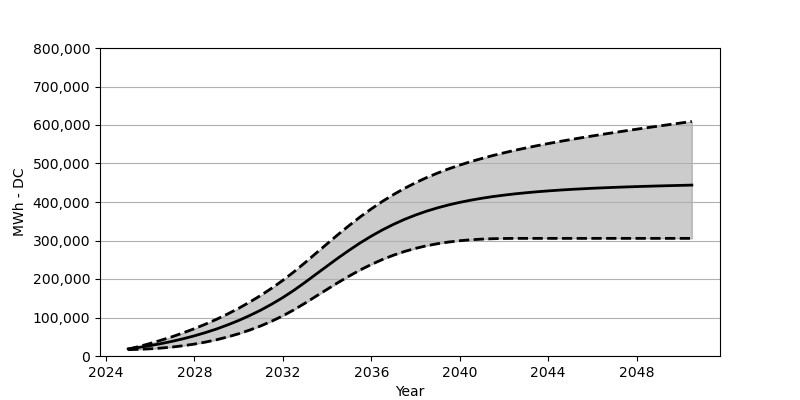

Data behind this chart, as committed beside it:
Date, Low, Base, High
2025-01, 16422, 18566, 17680
2025-07, 17339, 22473, 24854
2026-01, 18700, 27071, 32679
2026-07, 20659, 32266, 41194
2027-01, 23267, 38215, 50296
2027-07, 26782, 44864, 60317
2028-01, 30957, 52410, 71048
2028-07, 36143, 60842, 82779
2029-01, 42276, 70203, 95459
2029-07, 49503, 80707, 109118
2030-01, 57812, 92274, 123973
2030-07, 67368, 105057, 140045
2031-01, 78213, 119190, 157425
2031-07, 90490, 134756, 176259
2032-01, 104366, 151889, 196650
2032-07, 119922, 170662, 218700
2033-01, 137292, 191238, 242524
2033-07, 155198, 212433, 266956
2034-01, 173208, 233679, 291511
2034-07, 190826, 254637, 315665
2035-01, 207701, 274770, 339117
2035-07, 223484, 293769, 361343
2036-01, 237823, 311407, 382198
2036-07, 250606, 327406, 401526
2037-01, 261812, 341921, 419278
2037-07, 271450, 354787, 435380
2038-01, 279584, 366188, 450050
2038-07, 286316, 376167, 463317
2039-01, 291707, 384898, 475214
2039-07, 296057, 392434, 486089
2040-01, 299398, 399052, 495934
2040-07, 301861, 404743, 504913
2041-01, 303593, 409743, 513109
2041-07, 304665, 414083, 520747
2042-01, 305253, 417804, 527799
2042-07, 305511, 421154, 534365
2043-01, 305542, 424031, 540458
2043-07, 305542, 426577, 546282
2044-01, 305542, 428824, 551777
2044-07, 305542, 430803, 557034
2045-01, 305542, 432628, 562044
2045-07, 305542, 434185, 566879
2046-01, 305542, 435638, 571601
2046-07, 305542, 436844, 576136
2047-01, 305542, 438030, 580549
2047-07, 305542, 439071, 584847
2048-01, 305542, 440030, 589074
2048-07, 305542, 440916, 593218
2049-01, 305542, 441741, 597300
2049-07, 305542, 442463, 601269
2050-01, 305542, 443195, 605248
2050-07, 305542, 443906, 609217
